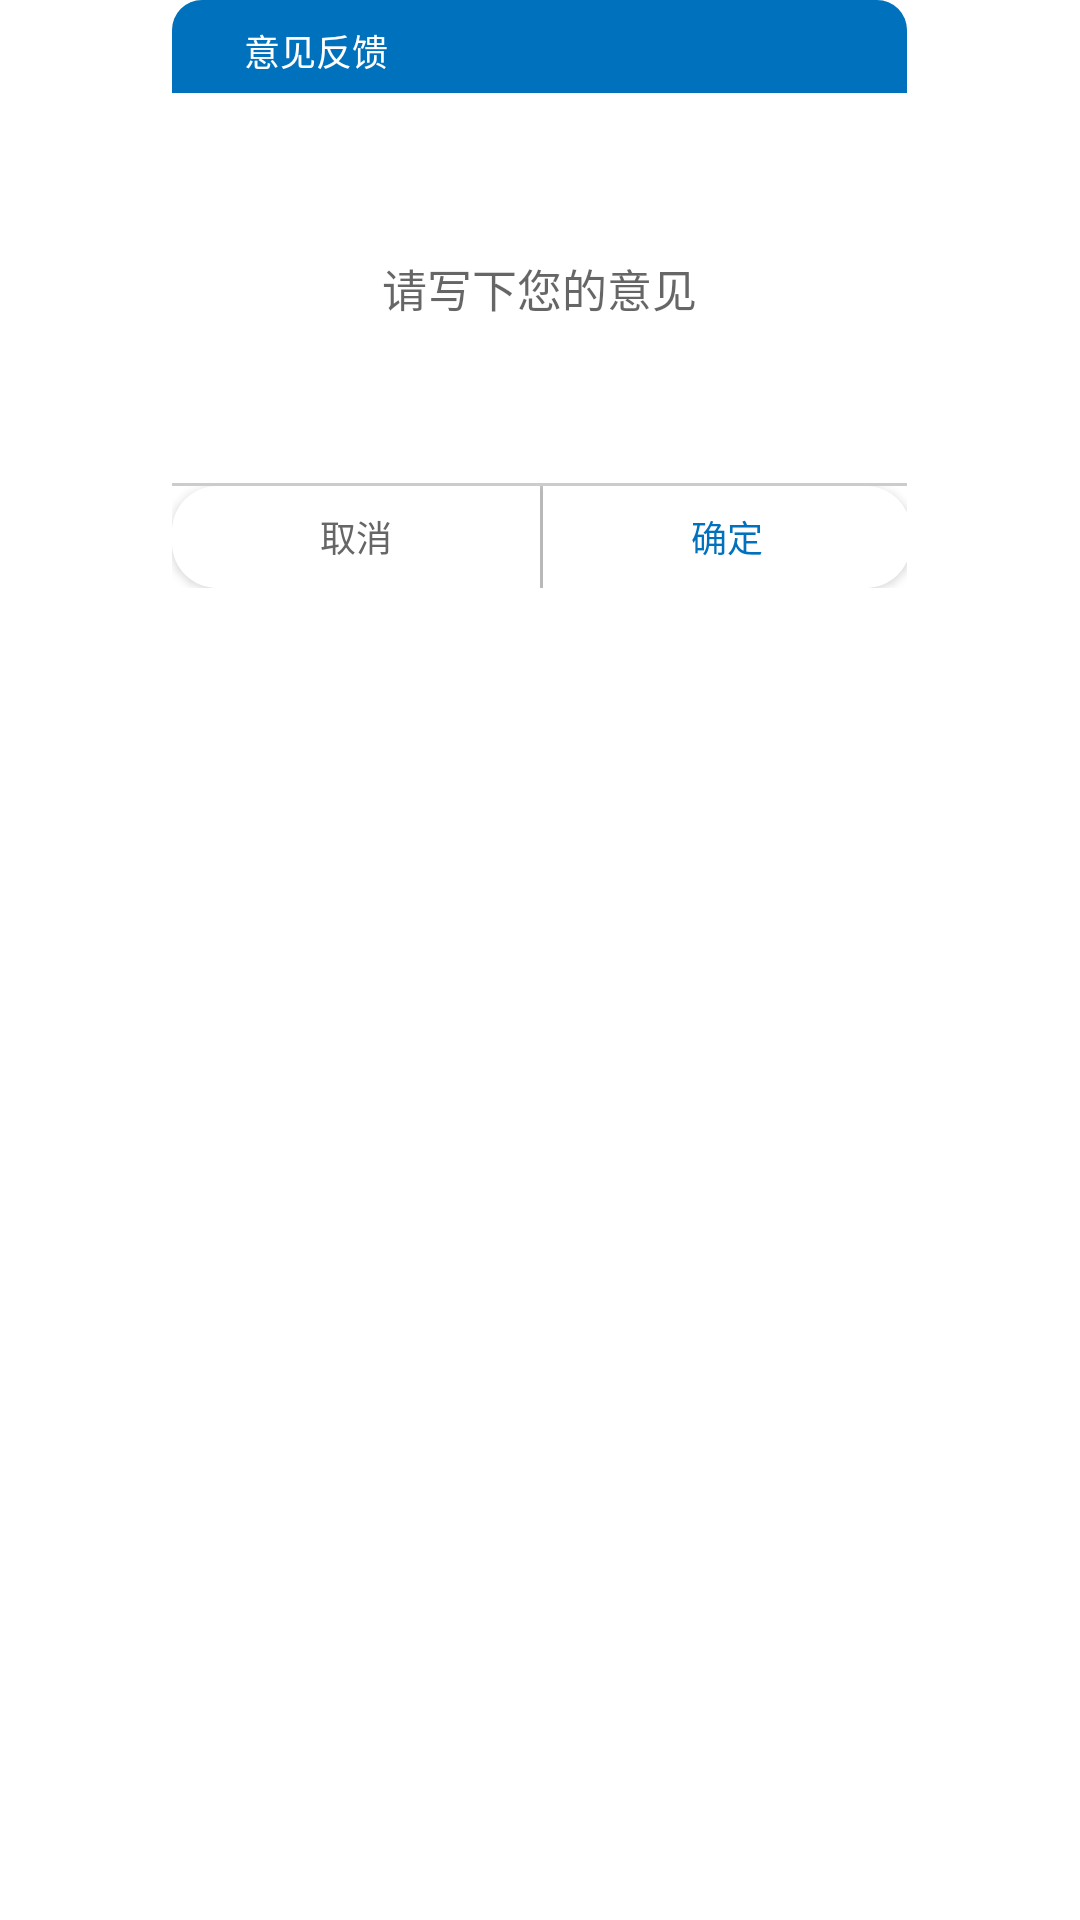

Write the Android layout XML for this screen, with the resource values it uses.
<!-- AndroidManifest.xml: fallback theme Theme.MaterialComponents.DayNight.NoActionBar -->
<!-- res/layout/feedback_dialog.xml -->
<?xml version="1.0" encoding="utf-8"?>
  
<LinearLayout xmlns:android="http://schemas.android.com/apk/res/android"  
    android:layout_width="match_parent"  
    android:layout_height="match_parent"  
    android:background="@android:color/transparent" 
    android:orientation="vertical" >

    <LinearLayout
        android:layout_width="wrap_content"
        android:layout_height="wrap_content"
        android:orientation="vertical"
		android:layout_gravity="center_horizontal">
   
  
    <TextView
        android:id="@+id/tv_dialog_title"
        android:layout_width="245dp"
        android:layout_height="30dp"
        android:background="@drawable/corner_background_white_half_top"
        android:gravity="left"
        android:paddingTop="8dp"
        android:paddingLeft="24dp"
        android:textColor="@color/white"
        android:textSize="12sp"
        android:text="意见反馈"/>
    
    <LinearLayout
        android:layout_width="245dp"
        android:layout_height="1.0dp"
        android:background="@color/blue_top_bar_color" >

        </LinearLayout>

    <LinearLayout
        android:layout_width="245dp"
        android:layout_height="130dp"
        android:orientation="horizontal"
        android:background="@color/white" >

        
            <EditText 
            android:id="@+id/content"
            android:layout_width="match_parent"
            android:layout_height="match_parent"
            android:background="@color/white"
            android:gravity="center"
            android:hint="请写下您的意见"
            android:textColor="#333333"
            android:textSize="15sp" />
        
    </LinearLayout>
    
    <LinearLayout
        android:layout_width="245dp"
        android:layout_height="1.0dp"
        android:background="#CCCCCC">
        </LinearLayout>

    <LinearLayout
        android:layout_width="match_parent"
        android:layout_height="34dp"
        android:background="@drawable/corner_background_white_half_bottom">

        <Button
            android:id="@+id/cancel"
            android:layout_width="122.5dp"
            android:layout_height="34dp"
            android:text="@string/cancel"
            android:textSize="12sp"
            android:textColor="#666666" 
            android:background="@drawable/corner_background_white_half_left"/>
        
        <LinearLayout
            android:layout_width="1.0dp"
            android:layout_height="34dp"
            android:background="#CCCCCC" >
        </LinearLayout>

        <Button
            android:id="@+id/submit"
            android:layout_width="122.5dp"
            android:layout_height="34dp"
            android:textColor="@color/blue_top_bar_color"
            android:textSize="12sp"
            android:text="确定"
            android:background="@drawable/corner_background_white_half_right" />
        
    </LinearLayout>
    
     </LinearLayout>
   
</LinearLayout>
<!-- resources referenced by this layout -->
<resources>
  <color name="blue_top_bar_color">#0071BC</color>
  <color name="white">#FFFFFF</color>
  <!-- drawable corner_background_white_half_bottom (drawable) -->
  <?xml version="1.0" encoding="utf-8"?>
  <shape xmlns:android="http://schemas.android.com/apk/res/android" >
  
      <solid android:color="@color/white" />
  
      <corners
           android:topLeftRadius="0dp"
          android:topRightRadius="0dp" 
          android:bottomLeftRadius="10dp"
          android:bottomRightRadius="10dp" />
  
  </shape>
  <!-- drawable corner_background_white_half_left (drawable) -->
  <?xml version="1.0" encoding="UTF-8"?>
  <layer-list xmlns:android="http://schemas.android.com/apk/res/android" >
  
      
      <item>
          <shape>
              <solid android:color="@color/white" />
  
              <corners
                  android:bottomLeftRadius="15dp"
                  android:bottomRightRadius="0dp"
                  android:topLeftRadius="15dp"
                  android:topRightRadius="0dp" />
          </shape>
      </item>
      
      <item
          android:bottom="1dp"
          android:left="1dp"
          android:right="1dp"
          android:top="1dp">
          <shape>
              <solid android:color="@color/white" />
  
              <corners
                  android:bottomLeftRadius="15dp"
                  android:bottomRightRadius="0dp"
                  android:topLeftRadius="15dp"
                  android:topRightRadius="0dp" />
          </shape>
      </item>
  
  </layer-list>
  <!-- drawable corner_background_white_half_right (drawable) -->
  <?xml version="1.0" encoding="UTF-8"?>
  <layer-list xmlns:android="http://schemas.android.com/apk/res/android" >
  
      
      <item>
          <shape>
              <solid android:color="@color/white" />
  
              <corners android:topRightRadius="15dp" android:bottomRightRadius="15dp" android:topLeftRadius="0dp" android:bottomLeftRadius="0dp"/>
          </shape>
      </item>
      
      <item
          android:bottom="1dp"
          android:left="1dp"
          android:right="1dp"
          android:top="1dp">
          <shape>
              <solid android:color="@color/white" />
  
              <corners android:topRightRadius="15dp" android:bottomRightRadius="15dp"  android:topLeftRadius="0dp" android:bottomLeftRadius="0dp"  />
          </shape>
      </item>
  
  </layer-list>
  <!-- drawable corner_background_white_half_top (drawable) -->
  <?xml version="1.0" encoding="utf-8"?>
  <shape xmlns:android="http://schemas.android.com/apk/res/android" >
  
      <solid android:color="@color/blue_top_bar_color" />
  
      <corners
          android:topLeftRadius="10dp"
          android:topRightRadius="10dp"
          android:bottomLeftRadius="0dp"
          android:bottomRightRadius="0dp" />
  
  </shape>
  <string name="cancel">取消</string>
</resources>
